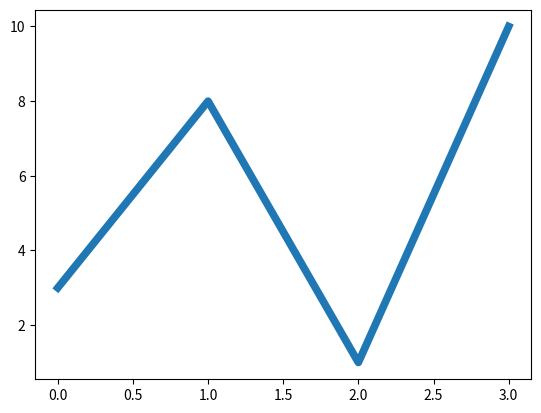

The script that saved this image:
import matplotlib.pyplot as plt
import numpy as np
ypoints=np.array([3,8,1,10])
plt.plot(ypoints, linewidth=5.5)
plt.show()